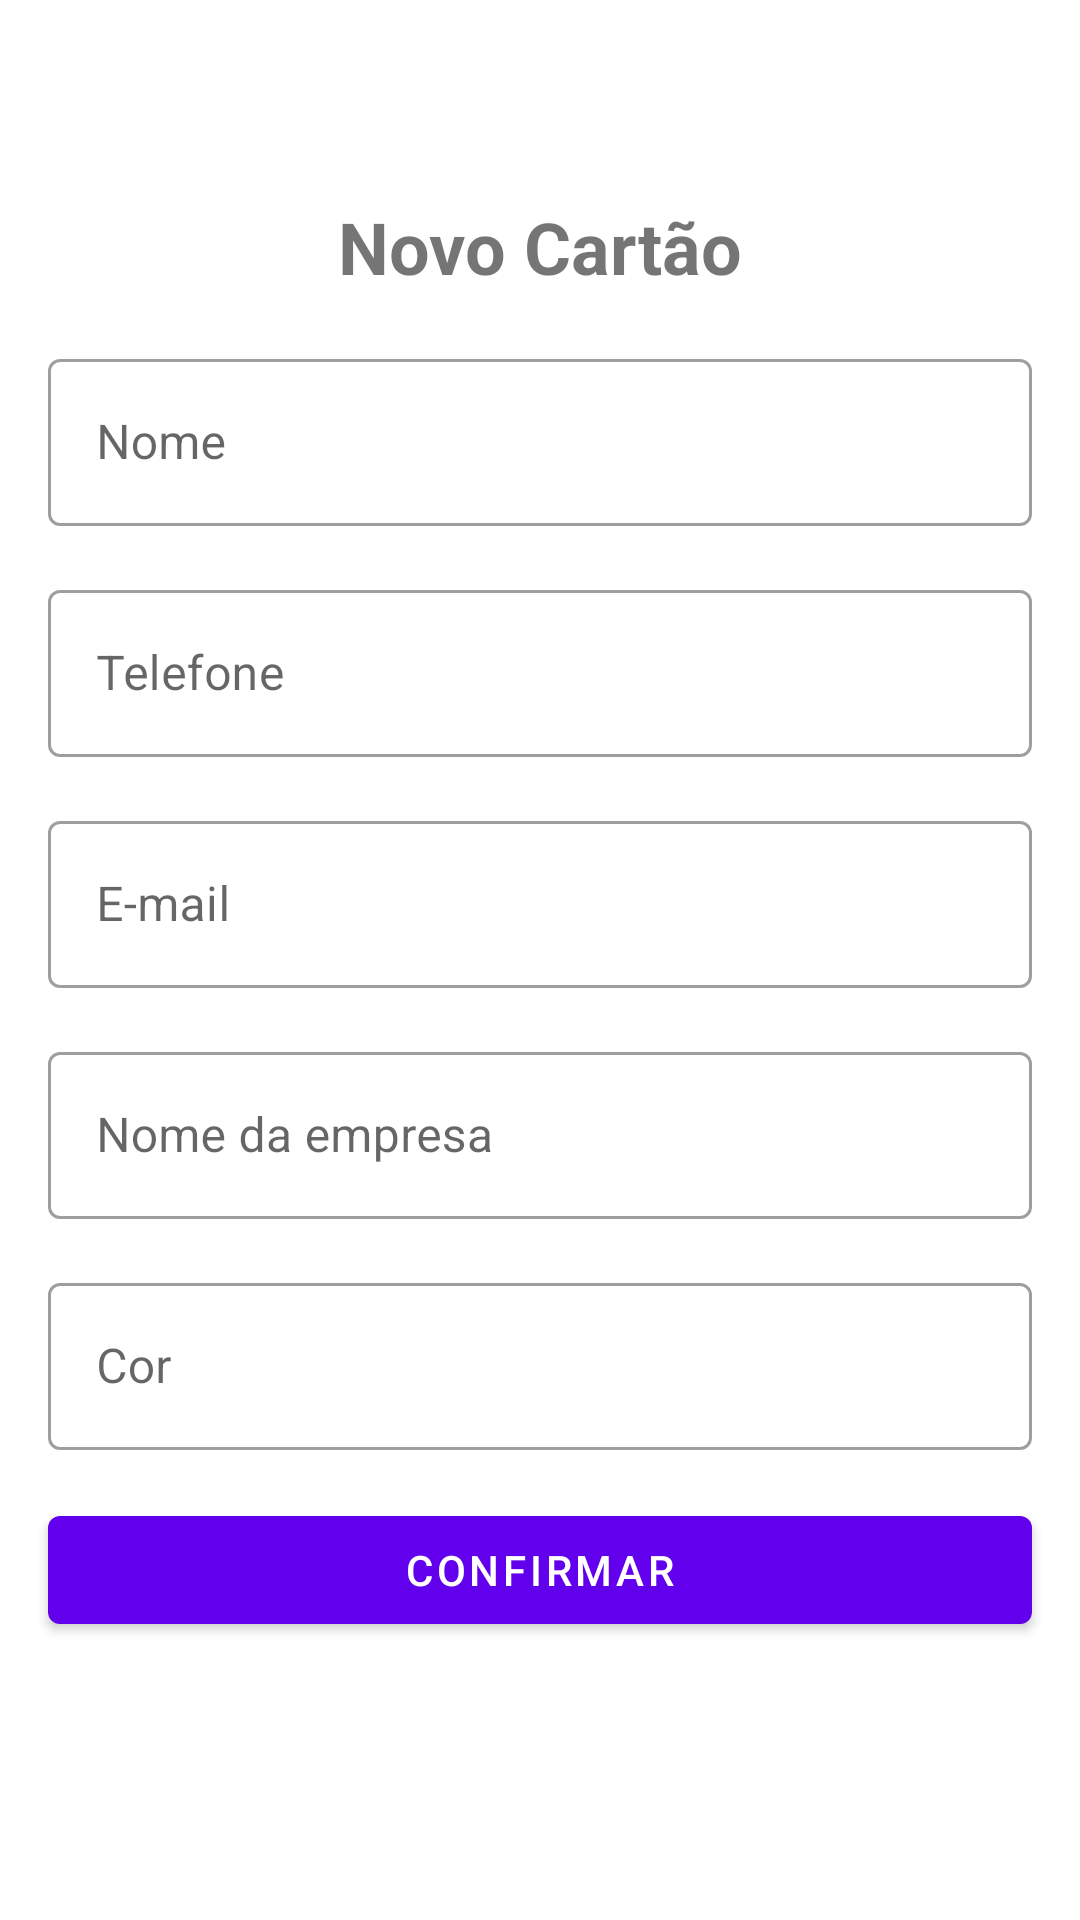

Here is an Android app screen rendered from its layout file. Give the layout XML and the strings, colors and styles it references.
<!-- AndroidManifest.xml: application theme Theme.CartaoVisitaDio -->
<!-- res/layout/activity_add_cartao_visita.xml -->
<?xml version="1.0" encoding="utf-8"?>
<androidx.constraintlayout.widget.ConstraintLayout xmlns:android="http://schemas.android.com/apk/res/android"
    xmlns:app="http://schemas.android.com/apk/res-auto"
    xmlns:tools="http://schemas.android.com/tools"
    android:layout_width="match_parent"
    android:layout_height="match_parent"
    tools:context=".ui.AddCartaoVisitaActivity">

    <ImageButton
        android:id="@+id/btn_close"
        android:layout_width="50dp"
        android:layout_height="50dp"
        android:background="?attr/actionBarItemBackground"
        android:src="@drawable/ic_close"
        app:layout_constraintTop_toTopOf="parent"
        app:layout_constraintStart_toStartOf="parent"
        />

    <com.google.android.material.textview.MaterialTextView
        android:id="@+id/tv_title"
        android:layout_width="wrap_content"
        android:layout_height="wrap_content"
        android:layout_margin="16dp"
        android:textStyle="bold"
        android:textSize="24sp"
        android:text="@string/label_descricao_novo_cartao"
        app:layout_constraintEnd_toEndOf="parent"
        app:layout_constraintStart_toStartOf="parent"
        app:layout_constraintTop_toBottomOf="@id/btn_close"/>

    <com.google.android.material.textfield.TextInputLayout
        android:id="@+id/til_nome"
        android:layout_width="0dp"
        android:layout_height="wrap_content"
        android:layout_margin="16dp"
        android:hint="@string/label_nome"
        style="@style/Widget.MaterialComponents.TextInputLayout.OutlinedBox"
        app:layout_constraintEnd_toEndOf="parent"
        app:layout_constraintStart_toStartOf="parent"
        app:layout_constraintTop_toBottomOf="@id/tv_title">

        <com.google.android.material.textfield.TextInputEditText
            android:layout_width="match_parent"
            android:layout_height="match_parent"
            android:inputType="text" />

    </com.google.android.material.textfield.TextInputLayout>

    <com.google.android.material.textfield.TextInputLayout
        android:id="@+id/til_telefone"
        android:layout_width="0dp"
        android:layout_height="wrap_content"
        android:layout_margin="16dp"
        android:hint="@string/label_telefone"
        style="@style/Widget.MaterialComponents.TextInputLayout.OutlinedBox"
        app:layout_constraintEnd_toEndOf="parent"
        app:layout_constraintStart_toStartOf="parent"
        app:layout_constraintTop_toBottomOf="@id/til_nome">

        <com.google.android.material.textfield.TextInputEditText
            android:layout_width="match_parent"
            android:layout_height="match_parent"
            android:inputType="number" />

    </com.google.android.material.textfield.TextInputLayout>

    <com.google.android.material.textfield.TextInputLayout
        android:id="@+id/til_email"
        android:layout_width="0dp"
        android:layout_height="wrap_content"
        android:layout_margin="16dp"
        android:hint="@string/label_email"
        style="@style/Widget.MaterialComponents.TextInputLayout.OutlinedBox"
        app:layout_constraintEnd_toEndOf="parent"
        app:layout_constraintStart_toStartOf="parent"
        app:layout_constraintTop_toBottomOf="@id/til_telefone">

        <com.google.android.material.textfield.TextInputEditText
            android:layout_width="match_parent"
            android:layout_height="match_parent"
            android:inputType="textEmailAddress" />

    </com.google.android.material.textfield.TextInputLayout>

    <com.google.android.material.textfield.TextInputLayout
        android:id="@+id/til_empresa"
        android:layout_width="0dp"
        android:layout_height="wrap_content"
        android:layout_margin="16dp"
        android:hint="@string/label_empresa"
        style="@style/Widget.MaterialComponents.TextInputLayout.OutlinedBox"
        app:layout_constraintEnd_toEndOf="parent"
        app:layout_constraintStart_toStartOf="parent"
        app:layout_constraintTop_toBottomOf="@id/til_email">

        <com.google.android.material.textfield.TextInputEditText
            android:layout_width="match_parent"
            android:layout_height="match_parent"
            android:inputType="text" />

    </com.google.android.material.textfield.TextInputLayout>

    <com.google.android.material.textfield.TextInputLayout
        android:id="@+id/til_cor"
        android:layout_width="0dp"
        android:layout_height="wrap_content"
        android:layout_margin="16dp"
        android:hint="@string/label_cor"
        style="@style/Widget.MaterialComponents.TextInputLayout.OutlinedBox"
        app:layout_constraintEnd_toEndOf="parent"
        app:layout_constraintStart_toStartOf="parent"
        app:layout_constraintTop_toBottomOf="@id/til_empresa">

        <com.google.android.material.textfield.TextInputEditText
            android:layout_width="match_parent"
            android:layout_height="match_parent"
            android:inputType="text" />

    </com.google.android.material.textfield.TextInputLayout>

    <com.google.android.material.button.MaterialButton
        android:id="@+id/btn_confirm"
        android:layout_width="0dp"
        android:layout_height="wrap_content"
        android:layout_margin="16dp"
        android:text="@string/label_confirmar"
        app:layout_constraintEnd_toEndOf="parent"
        app:layout_constraintStart_toStartOf="parent"
        app:layout_constraintTop_toBottomOf="@id/til_cor"/>

</androidx.constraintlayout.widget.ConstraintLayout>
<!-- resources referenced by this layout -->
<resources>
  <string name="label_confirmar">Confirmar</string>
  <string name="label_cor">Cor</string>
  <string name="label_descricao_novo_cartao">Novo Cartão</string>
  <string name="label_email">E-mail</string>
  <string name="label_empresa">Nome da empresa</string>
  <string name="label_nome">Nome</string>
  <string name="label_telefone">Telefone</string>
  <style name="Theme.CartaoVisitaDio" parent="Theme.MaterialComponents.DayNight.DarkActionBar">
          
          <item name="colorPrimary">@color/purple_500</item>
          <item name="colorPrimaryVariant">@color/purple_700</item>
          <item name="colorOnPrimary">@color/white</item>
          
          <item name="colorSecondary">@color/teal_200</item>
          <item name="colorSecondaryVariant">@color/teal_700</item>
          <item name="colorOnSecondary">@color/black</item>
          
          <item name="android:statusBarColor" tools:targetApi="l">?attr/colorPrimaryVariant</item>
          
      </style>
  <!-- not gathered from this repository: default colours our renderer supplied (Android Studio template values) -->
  <color name="purple_500">#FF6200EE</color>
  <color name="purple_700">#FF3700B3</color>
  <color name="teal_200">#FF03DAC5</color>
  <color name="teal_700">#FF018786</color>
  <color name="black">#FF000000</color>
  <color name="white">#FFFFFFFF</color>
</resources>
